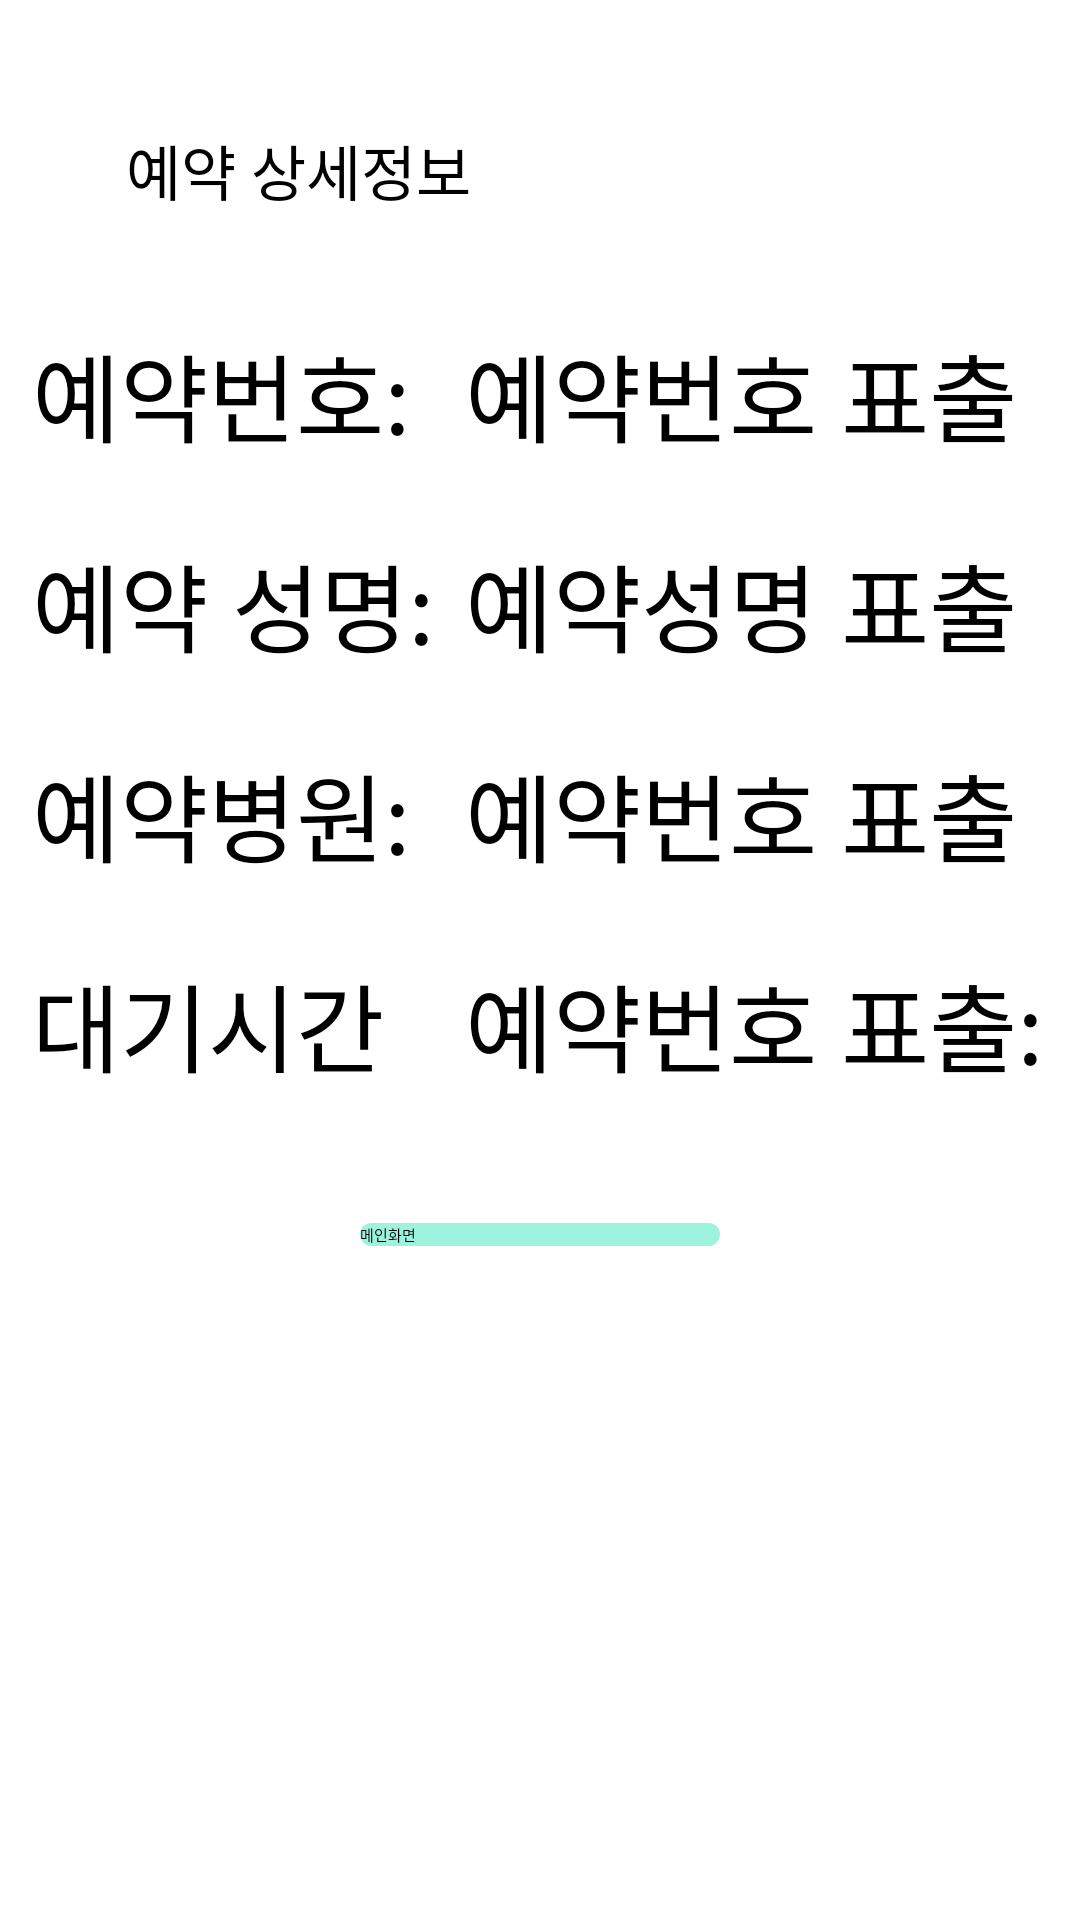

Write the Android layout XML for this screen, with the resource values it uses.
<!-- AndroidManifest.xml: application theme Theme.Test -->
<!-- res/layout/activity_reservation_complete_infomation.xml -->
<?xml version="1.0" encoding="utf-8"?>
<androidx.constraintlayout.widget.ConstraintLayout xmlns:android="http://schemas.android.com/apk/res/android"
    xmlns:app="http://schemas.android.com/apk/res-auto"
    xmlns:tools="http://schemas.android.com/tools"
    android:layout_width="match_parent"
    android:layout_height="match_parent">


    <TextView
        android:id="@+id/textView"
        android:layout_width="wrap_content"
        android:layout_height="wrap_content"
        android:layout_marginStart="42dp"
        android:layout_marginTop="42dp"
        android:text="예약 상세정보"
        android:textSize="20sp"
        app:layout_constraintStart_toStartOf="parent"
        app:layout_constraintTop_toTopOf="parent" />

    <TableLayout
        android:id="@+id/tableLayout3"
        android:layout_width="wrap_content"
        android:layout_height="wrap_content"
        app:layout_constraintBottom_toBottomOf="parent"
        app:layout_constraintEnd_toEndOf="parent"
        app:layout_constraintHorizontal_bias="0.493"
        app:layout_constraintStart_toStartOf="parent"
        app:layout_constraintTop_toTopOf="parent"
        app:layout_constraintVertical_bias="0.291">

        <TableRow
            android:layout_width="match_parent"
            android:layout_height="match_parent"
            android:layout_marginBottom="20dp">

            <TextView
                android:layout_width="match_parent"
                android:layout_height="match_parent"
                android:layout_marginEnd="10dp"
                android:id="@+id/textView4"
                android:text="예약번호:"
                android:textSize="32sp" />

            <TextView
                android:id="@+id/textView5"
                android:layout_height="match_parent"
                android:layout_width="match_parent"
                android:hint="예약번호 표출"
                android:textSize="32sp"
                android:layout_marginEnd="10dp"
                />
        </TableRow>
        <TableRow
            android:layout_width="match_parent"
            android:layout_height="match_parent"
            android:layout_marginBottom="20dp">

            <TextView
                android:layout_width="match_parent"
                android:layout_height="match_parent"
                android:layout_marginEnd="10dp"
                android:id="@+id/textView6"
                android:text="예약 성명:"
                android:textSize="32sp" />

            <TextView
                android:id="@+id/textView7"
                android:layout_height="match_parent"
                android:layout_width="match_parent"
                android:hint="예약성명 표출"
                android:textSize="32sp"
                android:layout_marginEnd="10dp"
                />
        </TableRow>
        <TableRow
            android:layout_width="match_parent"
            android:layout_height="match_parent"
            android:layout_marginBottom="20dp">

            <TextView
                android:layout_width="match_parent"
                android:layout_height="match_parent"
                android:layout_marginEnd="10dp"
                android:id="@+id/textView8"
                android:text="예약병원:"
                android:textSize="32sp" />

            <TextView
                android:id="@+id/textView9"
                android:layout_height="match_parent"
                android:layout_width="match_parent"
                android:hint="예약번호 표출"
                android:textSize="32sp"
                android:layout_marginEnd="10dp"
                />
        </TableRow>
        <TableRow
            android:layout_width="match_parent"
            android:layout_height="match_parent"
            >

            <TextView
                android:layout_width="match_parent"
                android:layout_height="match_parent"
                android:layout_marginEnd="10dp"
                android:id="@+id/textView2"
                android:text="대기시간"
                android:textSize="32sp" />

            <TextView
                android:id="@+id/textView3"
                android:layout_height="match_parent"
                android:layout_width="match_parent"
                android:hint="예약번호 표출:"
                android:textSize="32sp"

                />
        </TableRow>

        <TableRow
            android:layout_width="match_parent"
            android:layout_height="match_parent"
            android:layout_marginBottom="10dp"

            />
    </TableLayout>

    <androidx.appcompat.widget.AppCompatButton
        android:id="@+id/btn_Main"
        android:layout_width="120dp"
        android:layout_height="wrap_content"
        android:layout_marginTop="30dp"
        android:background="@drawable/custom_button_ripple"
        android:text="메인화면"
        app:layout_constraintEnd_toEndOf="parent"
        app:layout_constraintStart_toStartOf="parent"
        app:layout_constraintTop_toBottomOf="@+id/tableLayout3" />


</androidx.constraintlayout.widget.ConstraintLayout>
<!-- resources referenced by this layout -->
<resources>
  <!-- drawable custom_button_ripple (drawable) -->
  <?xml version="1.0" encoding="utf-8"?>
  <ripple xmlns:android="http://schemas.android.com/apk/res/android" android:color="@color/white">
      <item android:drawable="@drawable/custom_button_ok"/>
  </ripple>
  <!-- drawable custom_button_ok (drawable) -->
  <?xml version="1.0" encoding="utf-8"?>
  <selector xmlns:android="http://schemas.android.com/apk/res/android">
      <item android:state_enabled="true" android:drawable="@drawable/custom_button"/>
      <item android:state_enabled="false" android:drawable="@drawable/custom_button_true"/>
  </selector>
  <!-- drawable custom_button (drawable) -->
  <?xml version="1.0" encoding="utf-8"?>
  <shape xmlns:android="http://schemas.android.com/apk/res/android" android:shape="rectangle" android:padding = "10dp">
      <solid android:color="#9df3dd"/>
      <corners
          android:bottomLeftRadius="5dp"
          android:bottomRightRadius="5dp"
          android:topLeftRadius="5dp"
          android:topRightRadius="5dp"/>
  </shape>
  <!-- drawable custom_button_true (drawable) -->
  <?xml version="1.0" encoding="utf-8"?>
  <shape xmlns:android="http://schemas.android.com/apk/res/android" android:shape="rectangle" android:padding = "10dp">
      <solid android:color="#53c7a9"/>
      <corners
          android:bottomLeftRadius="5dp"
          android:bottomRightRadius="5dp"
          android:topLeftRadius="5dp"
          android:topRightRadius="5dp"/>
  </shape>
  <!-- not gathered from this repository: default colours our renderer supplied (Android Studio template values) -->
  <color name="white">#FFFFFFFF</color>
</resources>
